Run: headless pygame with SDL's dummy video driver; simulated clock (each Clock.tick advances the game by its frame time, no real sleeping); random seed 0; keys injected as events and as key.get_pressed() state; mouse plan: one left click at the window centre at the start of phase 2, then a move to the lower-right quarter at the start of phase 3.
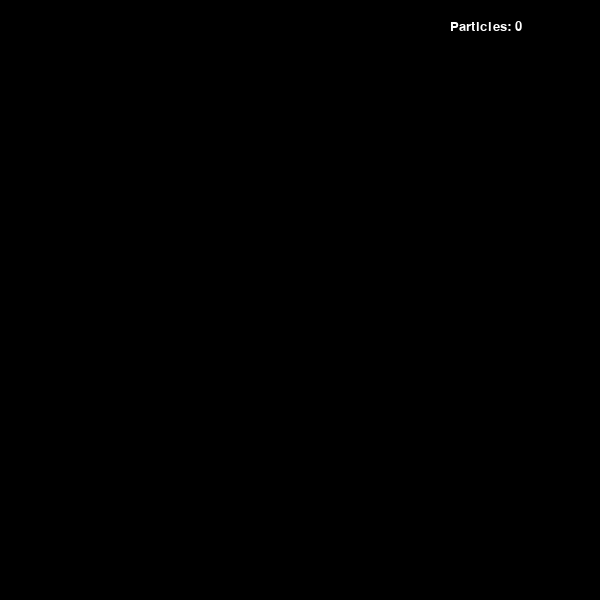
Frame 1 of 4 · flips 1–60 · no input
Frame 2 of 4 · flips 61–180 · clicked the window centre · tapped SPACE, RETURN · held RIGHT (→), D · screen unchanged from frame 1, image omitted
Frame 3 of 4 · flips 181–300 · moved the mouse to the lower-right quarter · held DOWN (↓), S · screen unchanged from frame 2, image omitted
Frame 4 of 4 · flips 301–420 · held LEFT (←), A, UP (↑), W · screen unchanged from frame 3, image omitted

The pygame program that drew these frames:

# Import Libraries
import pygame, sys, random

# Initialize pygame modules
pygame.init()
pygame.font.init()

# Display Variables
WIDTH, HEIGHT = 600, 600
pixel_size = 2
draw_radius = 4

rows, cols = (HEIGHT // pixel_size, WIDTH // pixel_size)
grid = [[0 for i in range(cols)] for j in range(rows)]

clock = pygame.time.Clock()
fps = 60

screen = pygame.display.set_mode((WIDTH, HEIGHT))
font_render = pygame.font.SysFont('Comic Sans MS', 20)

# Game State class for short term data storage
class GameState:
    def __init__(self):
        self.mouseButton3Held = False
        self.shade_value_direction = -1
        self.min_shade_value = 100
        self.max_shade_value = 255
        self.shade_value = 255
        self.change_shade = 0
        self.change_shade_step = 50
        self.num_particles = 0

game_state = GameState() # Initialize GameState class

# Find point in grid based on variable pixel_size
def find_grid_cell(pos):
    return pos[0] // pixel_size, pos[1] // pixel_size

# Brush function to make spawning new sand particles in a wider area around mouse
def brush_draw(pos):
    if pos[1] - draw_radius >= 0 and pos[1] + draw_radius < rows and pos[0] - draw_radius >= 0 and pos[0] + draw_radius < cols:
        for row in range(pos[1] - draw_radius, pos[1] + draw_radius):
            for col in range(pos[0] - draw_radius, pos[0] + draw_radius):
                grid[row][col] = game_state.shade_value
                game_state.change_shade += 1
                if game_state.change_shade >= game_state.change_shade_step:
                    game_state.change_shade = 0
                    game_state.shade_value += game_state.shade_value_direction
                if game_state.shade_value < game_state.min_shade_value:
                    game_state.shade_value = game_state.min_shade_value
                    game_state.shade_value_direction *= -1
                elif game_state.shade_value > game_state.max_shade_value:
                    game_state.shade_value = game_state.max_shade_value
                    game_state.shade_value_direction *= -1

# Use already implemented functions to count the quantity of particles present in window
def draw_count_text(num_particles):
    text_surface = font_render.render('Particles: {}'.format(num_particles), True, (255, 255, 255))
    screen.blit(text_surface, (WIDTH - 150, 20))

# Necessary function to draw each pixel from the grid to display
def draw_grid_pixels():
    for row in range(rows):
        for col in range(cols):
            if grid[row][col] > 0:
                value = grid[row][col]
                pygame.draw.rect(screen, (value, value, value), pygame.Rect((pixel_size * col, pixel_size * row), (pixel_size, pixel_size)))

# Engine function to apply motion to particles and logic
def move_pixels():
    game_state.num_particles = 0
    for row in range(rows - 1, -1, -1):
        for col in range(cols - 1, -1, -1):
            if grid[row][col] > 0:
                if row + 1 < rows:
                    if grid[row + 1][col] == 0:

                        grid[row + 1][col] = grid[row][col]
                        grid[row][col] = 0
                    elif grid[row + 1][col] > 0:
                        if col - 1 >= 0 and col + 1 < cols:
                            if grid[row + 1][col + 1] == 0 and grid[row + 1][col - 1] > 0:
                                grid[row + 1][col + 1] = grid[row][col]
                                grid[row][col] = 0
                            if grid[row + 1][col - 1] == 0 and grid[row + 1][col + 1] > 0:
                                grid[row + 1][col - 1] = grid[row][col]
                                grid[row][col] = 0
                            if grid[row + 1][col - 1] == 0 and grid[row + 1][col + 1] == 0:
                                direction = random.choice([1, -1])
                                grid[row + 1][col + direction] = grid[row][col]
                                grid[row][col] = 0

                            else:
                                if col + 1 == cols:
                                    if grid[row + 1][col - 1] == 0:
                                        grid[row + 1][col - 1] = grid[row][col]
                                        grid[row][col] = 0

                                if col == 0:
                                    if grid[row + 1][col + 1] == 0:
                                        grid[row + 1][col + 1] = grid[row][col]
                                        grid[row][col] = 0
                game_state.num_particles += 1



running = True

# Main loop
while running:
    for event in pygame.event.get():
        # User exit case
        if event.type == pygame.QUIT:
            running = False

        if event.type == pygame.MOUSEBUTTONDOWN:
            if event.button == 3:
                game_state.mouseButton3Held = True

        if event.type == pygame.MOUSEBUTTONUP:
            if event.button == 3:
                game_state.mouseButton3Held = False

    if game_state.mouseButton3Held:
        grid_pos = find_grid_cell(pygame.mouse.get_pos())
        if (0 <= grid_pos[0] <= cols) and (0 <= grid_pos[1] <= rows):
            brush_draw(grid_pos)
    move_pixels()

    screen.fill((0, 0, 0))

    draw_grid_pixels()
    draw_count_text(game_state.num_particles)

    pygame.display.update()
    clock.tick(fps)

pygame.quit()
sys.exit()
